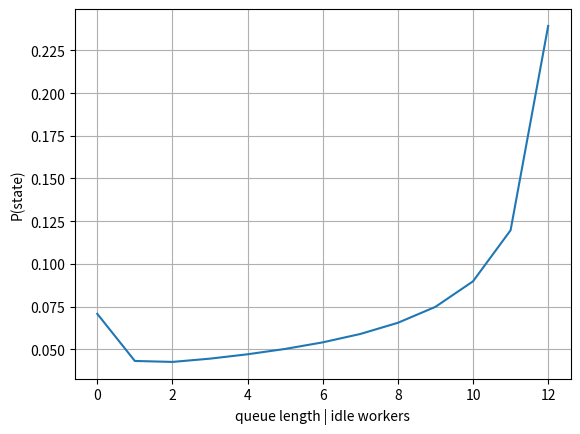

Reproduce this figure in Python.
#!/usr/bin/env python3

"""
Compute the markov model properties for the equilibrium approximation of a take-all parallel system.

S = number of workers
B = number of busy workers
I = number of idle workers
F = 1/2 = take fraction (use 1/2 for now)
H = height of the exponential stack on a worker

"""


import math
import sys
import os.path
from operator import truediv
import csv
import re
import numpy as np
np.set_printoptions(edgeitems=30, linewidth=100000, formatter={'float': lambda x: "{0:0.3f}".format(x)})
import argparse
import scipy.sparse
import scipy.sparse.linalg
from scipy.sparse import csr_matrix, csc_matrix, lil_matrix
from scipy.sparse.linalg import spsolve
from scipy.integrate import quad
from scipy.special import gammainc, gamma
import matplotlib.pyplot as plt

### for older versions of python
# from typing import Dict


class SysState:
    """The state of an take-all barrier-mode parallel system."""
    __global_id_counter__ = 0

    state_id = 0
    state_len = 0
    s = 0
    b = 0
    l = 0
    h = 0
    transitions = None
    visited = False
    cycle_class = None

    class Transition:
        """A transition between two SysStates

        A transition happens when one of the running tasks finishes,
        or a new job arrives.
        To assign the weight of this transition ..."""
        S1 = None
        S2 = None
        weight = 0.0
        job_start = False
        task_departure = False

        def __init__(self, S1, S2, weight, job_start=False, task_departure=False):
            self.S1 = S1
            self.S2 = S2
            self.weight = weight
            self.job_start = job_start
            self.task_departure = task_departure

        def __str__(self):
            return "Transition: ("+str(self.S1.l)+","+str(self.S1.h)+") --> ("+str(self.S2.l)+","+str(self.S2.h)+") \tweight= "+str(self.weight)+"\tstart="+str(self.job_start)+"\tdeparture="+str(self.task_departure)


    def __init__(self, s, l, h):
        self.state_id = SysState.__global_id_counter__
        SysState.__global_id_counter__ += 1
        self.s = s
        self.b = min(s - l, s)
        self.l = l
        self.h = h
        self.transitions = {}

        # sanity check
        print("\ncreate SysState: (S, B, L, H) = (", self.s, self.b, self.l, self.h, ")  ID=", self.state_id)

    def __str__(self):
        return "SysState: (s,b,l, h)=("+str(self.s)+","+str(self.b)+","+str(self.l)+","+str(self.h)+")"

    def add_transition(self, S2, weight, job_start=False, task_departure=False):
        self.transitions[S2.l,S2.h] = SysState.Transition(self, S2, weight, job_start, task_departure)
        print("\tadd_transition (", self.l, self.h, ") --> (", S2.l, S2.h, ")  weight=",weight)


def traverse_states(states: dict[tuple,SysState], S: SysState, lmbda, mu, take_frac = 0.5) -> object:
    unvisited = {(S.l,S.h)}
    states[S.l,S.h] = S
    while len(unvisited) > 0:
        #print("len(unvisited)=",len(unvisited), unvisited)
        (l1,h1) = unvisited.pop()
        S1 = states.get((l1,h1))

        # there is a task completion transition (except the zero state)
        if S1.l < S1.s:
            print("task completion transition")

            l2 = S1.l + 1
            h2 = max(h1-1, 1)
            if (l2,h2) not in states:
                states[l2,h2] = SysState(S1.s, l2, h2)
            S2 = states.get((l2,h2))
            # factor of S1.l because we are looking for the first task to finish out of
            # the S1.b that are running, so it is the 1. order statistic.
            #S1.add_transition(S2, max(S1.b,1)*mu*parallelism/S1.s, task_departure=True)
            rate_factor = (S1.s-S1.l)/S1.h
            print("\t S1 rate_factor = ", rate_factor)

            S1.add_transition(S2, mu * rate_factor, task_departure=True)
            if not S2.visited:
                unvisited.add((l2,h2))

        # there is a job arrival transition
        if S1.h < S1.s:
            print("job arrival transition")
            l2 = 0
            h2 = math.ceil(S1.h + 1 - S1.l*S1.h/S1.s)
            if l2 != S1.l or h2 != S1.h:
                if (l2,h2) not in states:
                    states[l2,h2] = SysState(S1.s, l2, h2)
                S2 = states.get((l2,h2))
                S1.add_transition(S2, lmbda, job_start=True)
                if not S2.visited:
                    unvisited.add((l2,h2))

        S1.visited = True
        print("len(unvisited) = ", len(unvisited), list(unvisited))

def lstate_condense(s:int, queue:int, states: dict[tuple,SysState], ctpi_dense):
    pi = np.zeros((2,s+1+queue))
    for l in range(-queue,s+1):
        pi[0,l+queue] = l
    for (l,h), S in states.items():
        pi[1,l+queue] += ctpi_dense[S.state_id]
    return pi

def add_queueing_states(s:int, states: dict[tuple,SysState], lmbda:float, mu:float, queue:int) -> object:
    for h in range(1,s+1):
        # get the state with no idle workers
        S1 = states.get((0,h))
        # queued states are labeled with negative l
        # intuition: less than 0 workers are available.  There is worker debt.
        for l2 in range(-1, -queue, -1):
            S2 = SysState(S1.s, l2, h)
            S1.add_transition(S2, lmbda, job_start=True)
            # rate of individual task/jobs is mu/s, but with s of them running, the
            # min order statistic rate is s*mu/s = mu.
            if l2 == -1:
                h3 = math.ceil(h + 1 - h/s)
                S3 = states.get((0,h3))
                S2.add_transition(S3, mu, task_departure=True)
            else:
                S2.add_transition(S1, mu, task_departure=True)
            states[(S2.l,h)] = S2
            S2.visited = True
            S1 = S2


def create_markov_matrix(states):
    m = np.zeros((len(states), len(states)))
    for vec, S in states.items():
        print("vec:",vec, "S:",S)
        for vec2, tr in S.transitions.items():
            print("\tvec2:",vec2, "tr:",tr)
            m[tr.S1.state_id, tr.S2.state_id] = tr.weight
    return m

def create_rate_matrix(states):
    print("\ncreate_rate_matrix()")
    #offset = min(states.keys())
    Q = np.zeros((len(states), len(states)))
    for (l1,h1), S1 in states.items():
        print("l1:",l1, "h1:", h1, "S1:",S1)
        for (l2,h2), tr in S1.transitions.items():
            print("\tl2:",l2, "h2:",h2, "tr:",tr)
            Q[tr.S1.state_id, tr.S2.state_id] = tr.weight
            #Q[tr.S1.l-offset, tr.S2.l-offset] = tr.weight
    for l, S in states.items():
        rs = sum(Q[S.state_id, :])
        Q[S.state_id, S.state_id] = -rs
        #rs = sum(Q[S.l-offset, :])
        #Q[S.l-offset, S.l-offset] = -rs
    return Q


def matrix_power(m,n):
    # computes m^(2^n)
    # matrices not positive-recurrent
    # alternating cycle of stationary distributions
    # https://jyyuan.wordpress.com/2014/03/23/on-stationary-distributions-of-discrete-markov-chains/
    P = m.T
    for i in range(n):
        P = np.matmul(P,P)
    return P

def compute_stationary_iterative(m, n):
    P = m.T
    size = P.shape[0]
    pi = np.zeros(size);  pi1 = np.zeros(size)
    pi[0] = 1;
    for i in range(n):
        pi[0] = 1;

def compute_rate_stationary(Q):
    dimension = Q.shape[0]
    b = np.zeros((dimension,1))
    Qt = Q.transpose()
    rk = np.linalg.matrix_rank(Qt)
    print("\ncompute_rate_stationary()\ndimension:",dimension, "\nrank:",rk, "\nb:\n",b, "\nQt:\n", Qt)
    return np.linalg.solve(Qt,b).transpose

def compute_steady_state(m):
    # https://vknight.org/blog/posts/continuous-time-markov-chains/
    print("compute_steady_state()")
    dimension = m.shape[0]
    MM = np.vstack((m.transpose()[:-1], np.ones(dimension)))
    b = np.vstack((np.zeros((dimension - 1, 1)), [1]))
    return np.linalg.solve(MM, b).transpose()[0]



def compute_stationary_linear(m):
    print("\nshape=",m.shape)
    dimension = m.shape[0]
    #MM = np.vstack((m.transpose()[:-1] - np.identity(dimension), np.ones(dimension)))
    MM = np.vstack((m.transpose(), np.ones(dimension)))
    print("\nMM=\n",MM)
    b = np.vstack((np.zeros((dimension - 1, 1)), [1]))
    print("\nb=\n",b)
    soln = np.linalg.solve(MM, b)
    print("\nsoln=\n",soln)

def build_cycle_classes(states:dict[tuple,SysState], m, m210):
    toler = 1e-15
    classes = {}
    for vec, S in states.items():
        # we could start in this state, and apply the transition matrix until the probability
        # of coming back is positive.  That would work in our case, but in general it is not valid,
        # because as long as the gcd of the cycles is 1, then the stationary distr. will exist.
        # Instead, we look at the power of the transition matrix.
        for j in range(len(states)):
            if m210[S.state_id, j] > toler:
                if j not in classes:
                    classes[j] = []
                classes[j].append(S)
                S.cycle_class = j
                break
        if S.cycle_class is None:
            print("ERROR: state was not found in any cycle class: ", S)
    for i in range(len(classes)):
        print("Cycle class ",str(i))
        for S in classes[i]:
            print("\t",S)

    # Add up the transitions between cycle classes
    # We know already from the structure of the cycle, that all the transitions
    # of all states of one class, go to states of the next class.
    # Therefore, the  weight we compute here will always be the number of states in
    # the class.  When we normalize it, it will just be a permuted identity matrix.
    num_classes = len(classes)
    class_transitions = np.zeros((num_classes, num_classes))
    for vec1, S in states.items():
        for vec2, tr in S.transitions.items():
            class_transitions[S.cycle_class, tr.S2.cycle_class] += tr.weight
    row_sums = class_transitions.sum(axis=1)
    class_transitions = class_transitions / row_sums[:, np.newaxis]
    print("Class transitions:\n",class_transitions)

    return classes, class_transitions



def main():
    parser = argparse.ArgumentParser()
    parser.add_argument("-s", '--num_workers', type=int, default=12)
    parser.add_argument("-m", '--mu', type=float, default=1.0)
    parser.add_argument("-l", '--lmbda', type=float, default=0.5)
    parser.add_argument("-f", '--takefrac', type=float, default=0.5)
    parser.add_argument("-q", '--queue', type=int, default=0)
    args = parser.parse_args()

    s = args.num_workers
    mu = args.mu
    lmbda = args.lmbda
    queue = args.queue
    take_frac = args.takefrac

    S0 = SysState(s, s, 0)
    print(S0)
    #S0.long_form()
    states = {(s,0): S0}
    traverse_states(states, S0, lmbda, mu, take_frac = take_frac)
    if queue > 0:
        add_queueing_states(s, states, lmbda, mu, queue)

    print("\nNumber of states: ", str(len(states)))
    #sys.exit()



    # compute stationary distribution by linearly solving the CTMC rate matrix
    Q_dense = create_rate_matrix(states)
    #Q = create_rate_matrix_sparse(states)
    print("\nweight matrix dense:\n", Q_dense)

    ##print("\nweight matrix:\n", Q.todense())
    ctpi_dense = compute_steady_state(Q_dense)

    #ctpi_trick = compute_rate_stationary_sparse_trick(Q)
    #ctpi = compute_rate_stationary_sparse(Q)
    print("\n ct pi dense:\n", ctpi_dense)
    #print("\n ct pi trick:\n", ctpi_trick)
    #print("\n ct pi:\n", ctpi)
    print("\n Qt * ct pi dense:\n", np.dot(Q_dense.transpose(), ctpi_dense.transpose()))
    #print("\n Qt * ct pi:\n", Q.transpose().dot(ctpi.transpose()))
    lstate_pi = lstate_condense(s, queue, states, ctpi_dense)
    print("\n lstate_pi:\n", lstate_pi)
    #sys.exit(0)

    plt.plot(lstate_pi[0,:], lstate_pi[1,:])
    if queue > 0:
        plt.axvline(x=0, color='red')
    plt.grid()
    plt.xlabel('queue length | idle workers')
    plt.ylabel('P(state)')
    plt.show()
    sys.exit(1)

    # get corresponding simulator data
    lmbda_string = re.sub(r'[\.]', '', str(lmbda))
    filename = "../pdistr-tfb-Ax%s-Sx10-t%d-w%d.dat" % (lmbda_string, s, s)
    if os.path.isfile(filename):
        pdist_data = np.zeros((s+1, 2), float)
        pcount = 0
        with open(filename) as pdist_file:
            reader = csv.reader(pdist_file, delimiter='\t')
            for row in reader:
                pdist_data[int(row[3]), 1] += 1
                pcount += 1
        for i in range(0,s+1):
            pdist_data[i, 0] = i + queue-1
            pdist_data[i, 1] /= pcount

        print(pdist_data)
        plt.plot(pdist_data[:,0], pdist_data[:,1], '--')
    plt.show()

    # compute the departure rate
    # In the backlogged steady state, what fraction of task completions lead to a job departure?
    # In the steady state, the starting rate has to be the same as the departure rate, so we
    # compute that too as a sanity check.
    #XXX Made a mistake earlier and considered the product of the stationary distribution and the
    # transition weight.  The problem is that the transition weights are normalized rel to the number
    # of tasks running in that state, so are on different rate scales.  You can't just add them together
    # without converting them to a common denominator.  Need to look at the raw rates, because those are
    # in the common units of \mu (task service rate).
    print("\nNumber of states: ", str(len(states)))

    # use the steady state distribution to predict the mean sojourn time
    def cdf_erlk(x, k, lambd):
        """CDF of Erlang-k distribution with rate parameter lambda."""
        # Regularized lower incomplete gamma function
        return gammainc(k, lambd * x)

    def pdf_erlk(x, k, lambd):
        """PDF of Erlang-k distribution with rate parameter lambda."""
        if x < 0:
            return 0
        return (lambd ** k * x ** (k - 1) * np.exp(-lambd * x)) / gamma(k)

    def pdf_max_erlk(x, n, k, lambd):
        """PDF of the maximum of n independent Erlang-k random variables."""
        if x < 0:
            return 0
        cdf_x = cdf_erlk(x, k, lambd)
        pdf_x = pdf_erlk(x, k, lambd)
        return n * (cdf_x ** (n - 1)) * pdf_x

    def expected_value_max_erlk(n, k, lambd):
        """Expected value of the maximum of n Erlang-k random variables."""
        integral, _ = quad(lambda x: x * pdf_max_erlk(x, n, k, lambd), 0, np.inf)
        return integral

    expected_runtime_sum = 0.0
    ctpi_sum = 0.0
    for l in range(0,s):
        # for now ignore the small ammt of probability in the queue
        ctpi_sum += ctpi_dense[l+queue]
        # There are z=max(1,l/2) composite tasks.  Each contains
        # (s/z) exponential stages.  To compute the expected runtime,
        # we need the expectation of the max order statistic of the z
        # composite tasks.
        num_tasks = max(1,l/2)
        num_stages = s/num_tasks
        print("num_tasks=", str(num_tasks), "num_stages=", str(num_stages))
        ert = expected_value_max_erlk(num_tasks, num_stages, mu)
        expected_runtime_sum += ctpi_dense[l+queue] * ert
    print("ctpi_sum=", ctpi_sum)
    print("expected_runtime_sum=", expected_runtime_sum)

    plt.show()

# ======================================
# ======================================
# ======================================

if __name__ == "__main__":
    main()
